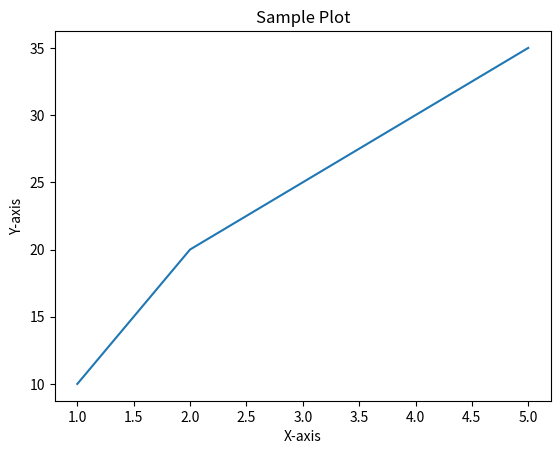

The matplotlib source for this figure:
import matplotlib.pyplot as plt
x = [1, 2, 3, 4, 5]
y = [10, 20, 25, 30, 35]
plt.plot(x, y)
plt.title('Sample Plot')
plt.xlabel('X-axis')
plt.ylabel('Y-axis')
plt.savefig('plot.pdf')
